Run: headless pygame with SDL's dummy video driver; simulated clock (each Clock.tick advances the game by its frame time, no real sleeping); random seed 0; keys injected as events and as key.get_pressed() state; no mouse input.
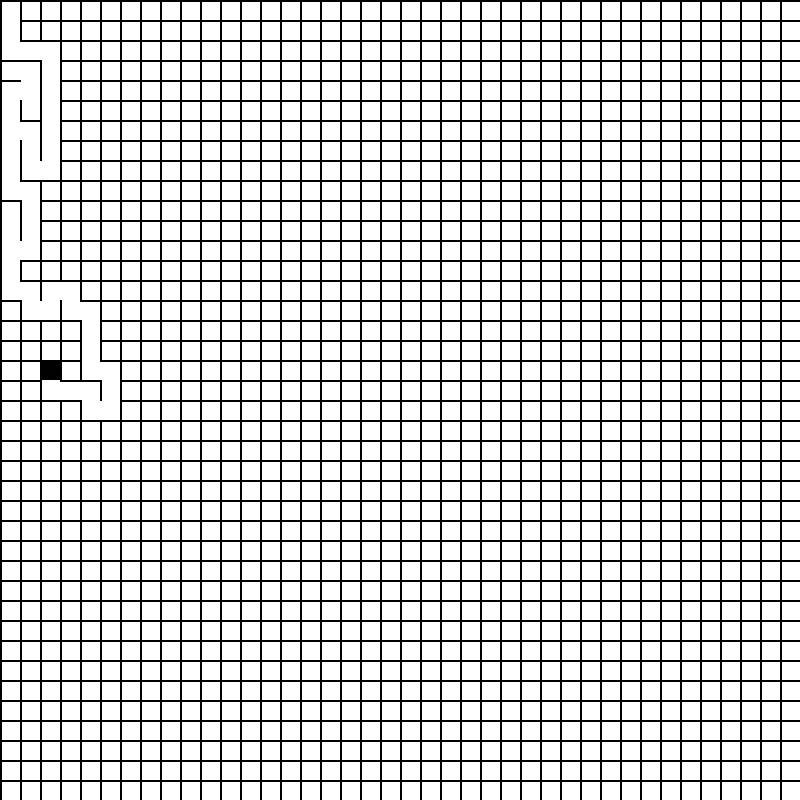
Frame 1 of 4 · flips 1–60 · no input
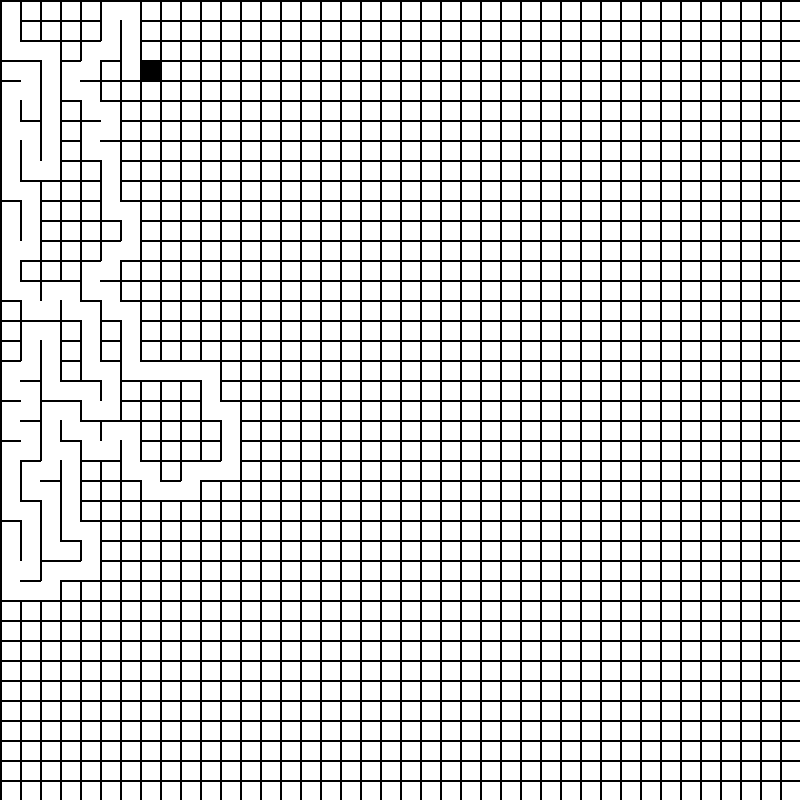
Frame 2 of 4 · flips 61–180 · tapped SPACE, RETURN · held RIGHT (→), D
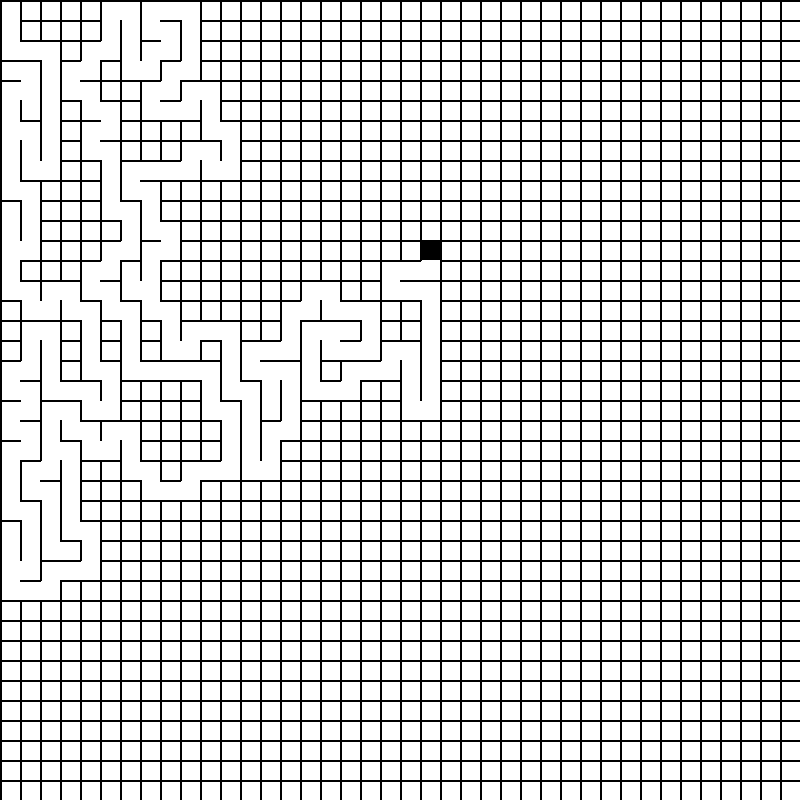
Frame 3 of 4 · flips 181–300 · held DOWN (↓), S
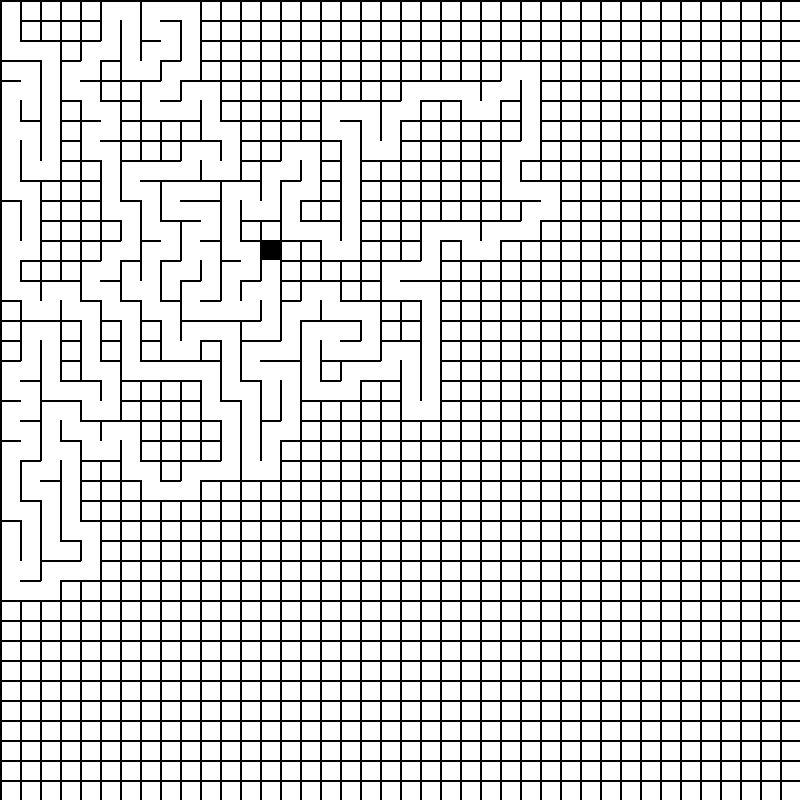
Frame 4 of 4 · flips 301–420 · held LEFT (←), A, UP (↑), W

The pygame program that drew these frames:

import sys
import pygame
import math
import random
from pygame.locals import *

pygame.init()

fps = 1000
fpsClock = pygame.time.Clock()

width, height = 800, 800
pygame.display.set_caption("Maze Generation")
screen = pygame.display.set_mode((width, height))

fieldSize = 20
arraySize = [int(math.floor(width / fieldSize)), int(math.floor(height / fieldSize))]

class Cell:
    def __init__(self, x, y):
        self.x = x
        self.y = y
        self.walls = [True, True, True, True]

    def draw(self):
        if (self.walls[0]):
            pygame.draw.line(screen, (0, 0, 0), [self.x * fieldSize, self.y * fieldSize], [self.x * fieldSize + fieldSize, self.y * fieldSize], 2)
        if (self.walls[1]):
            pygame.draw.line(screen, (0, 0, 0), [self.x * fieldSize + fieldSize, self.y * fieldSize], [self.x * fieldSize + fieldSize, self.y * fieldSize + fieldSize], 2)
        if (self.walls[2]):
            pygame.draw.line(screen, (0, 0, 0), [self.x * fieldSize + fieldSize, self.y * fieldSize + fieldSize], [self.x * fieldSize, self.y * fieldSize + fieldSize], 2)
        if (self.walls[3]):
            pygame.draw.line(screen, (0, 0, 0), [self.x * fieldSize, self.y * fieldSize + fieldSize], [self.x * fieldSize, self.y * fieldSize], 2)

cells = []
visited = []
stack = []

for y in range(arraySize[0]):
    for x in range(arraySize[1]):
        cells.append(Cell(x, y))

current = cells[0]
visited.append(current)

def index(x, y):
    return x + y * arraySize[0]

def update():
    global current
    if len(visited) < len(cells):
        neighbors = []
        if current.y > 0:
            if cells[index(current.x, current.y - 1)] not in visited:
                neighbors.append(cells[index(current.x, current.y - 1)])
        if current.x < arraySize[0] - 1:
            if cells[index(current.x + 1, current.y)] not in visited:
                neighbors.append(cells[index(current.x + 1, current.y)])
        if current.y < arraySize[1] - 1:
            if cells[index(current.x, current.y + 1)] not in visited:
                neighbors.append(cells[index(current.x, current.y + 1)])
        if current.x > 0:
            if cells[index(current.x - 1, current.y)] not in visited:
                neighbors.append(cells[index(current.x - 1, current.y)])

        if (len(neighbors) > 0):
            choosen = neighbors[random.randint(0, len(neighbors) - 1)]

            if (current.x > choosen.x):
                current.walls[3] = False
                choosen.walls[1] = False
            if (current.x < choosen.x):
                current.walls[1] = False
                choosen.walls[3] = False
            if (current.y > choosen.y):
                current.walls[0] = False
                choosen.walls[2] = False
            if (current.y < choosen.y):
                current.walls[2] = False
                choosen.walls[0] = False

            current = choosen

            visited.append(current)
            stack.append(current)

        else:
            if len(stack) > 0:
                current = stack[-1]
                stack.pop()

def draw():
    for cell in cells:
        cell.draw()

    if len(visited) < len(cells):
        pygame.draw.rect(screen, (0, 0, 0), [current.x * fieldSize, current.y * fieldSize, fieldSize, fieldSize])

def main():
    while True:
      screen.fill((255, 255, 255))

      for event in pygame.event.get():
        if event.type == QUIT:
          pygame.quit()
          sys.exit()

      update()
      draw()

      pygame.display.flip()
      fpsClock.tick(fps)

main()
